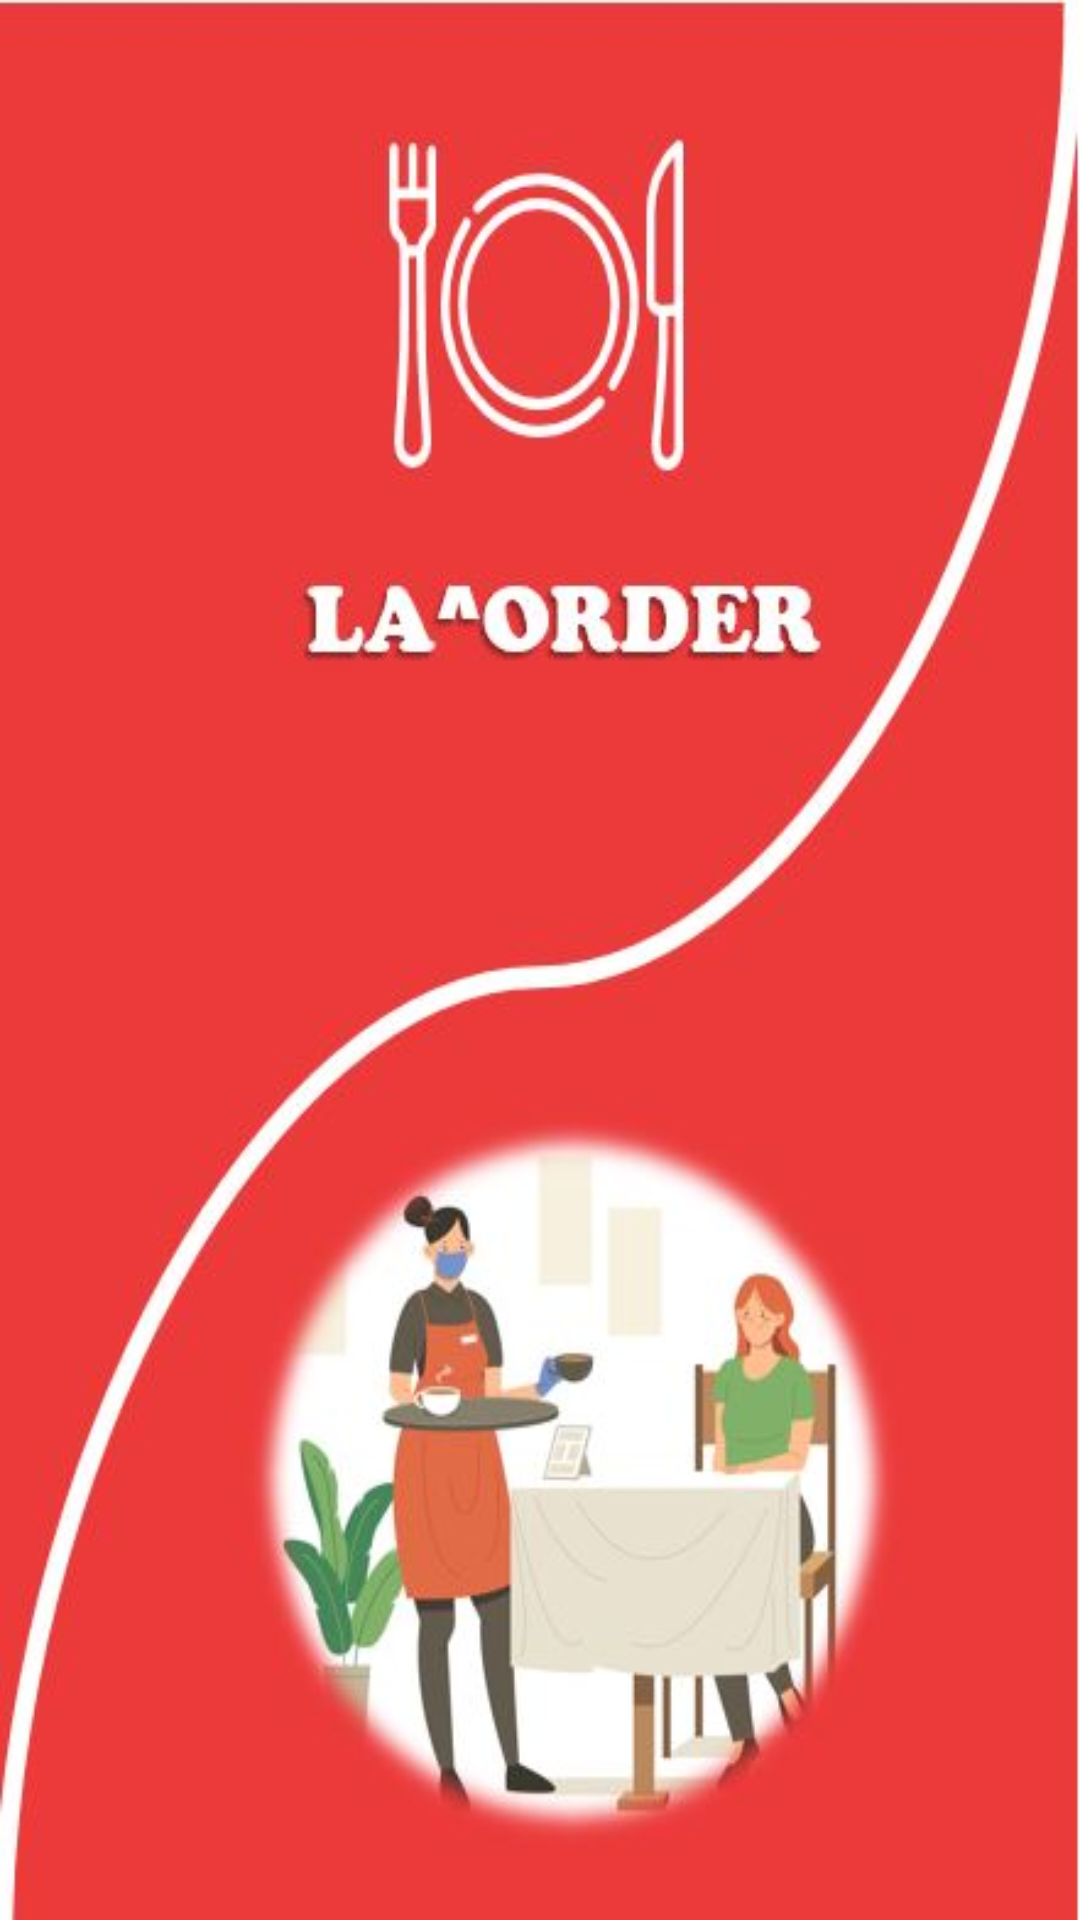

Reconstruct the res/layout file that produces this screen, plus the resources it refers to.
<!-- AndroidManifest.xml: application theme Theme.Xcode -->
<!-- res/layout/activity_splash.xml -->
<?xml version="1.0" encoding="utf-8"?>
<androidx.constraintlayout.widget.ConstraintLayout xmlns:android="http://schemas.android.com/apk/res/android"
    xmlns:app="http://schemas.android.com/apk/res-auto"
    xmlns:tools="http://schemas.android.com/tools"
    android:layout_width="match_parent"
    android:background="@drawable/splashbg"
    android:layout_height="match_parent"
    tools:context=".order.Splash">


</androidx.constraintlayout.widget.ConstraintLayout>
<!-- resources referenced by this layout -->
<resources>
  <!-- drawable splashbg: jpg bitmap (drawable, 37502 bytes) -->
  <style name="Theme.Xcode" parent="Theme.MaterialComponents.Light">
          
          <item name="colorPrimary">@color/appColor</item>
          <item name="colorPrimaryContainer">@color/appColor</item>
          <item name="colorOnPrimary">@color/white</item>
          <item name="colorPrimaryVariant">#E91E63</item>
          
          <item name="colorSecondary">@color/teal_200</item>
          <item name="colorSecondaryVariant">@color/teal_700</item>
          <item name="colorOnSecondary">@color/black</item>
          
          <item name="android:statusBarColor">@color/black</item>
          
      </style>
  <color name="appColor">#FF1B1B</color>
  <color name="white">#FFFFFFFF</color>
  <color name="teal_200">#FF03DAC5</color>
  <color name="teal_700">#FF018786</color>
  <color name="black">#FF000000</color>
</resources>
